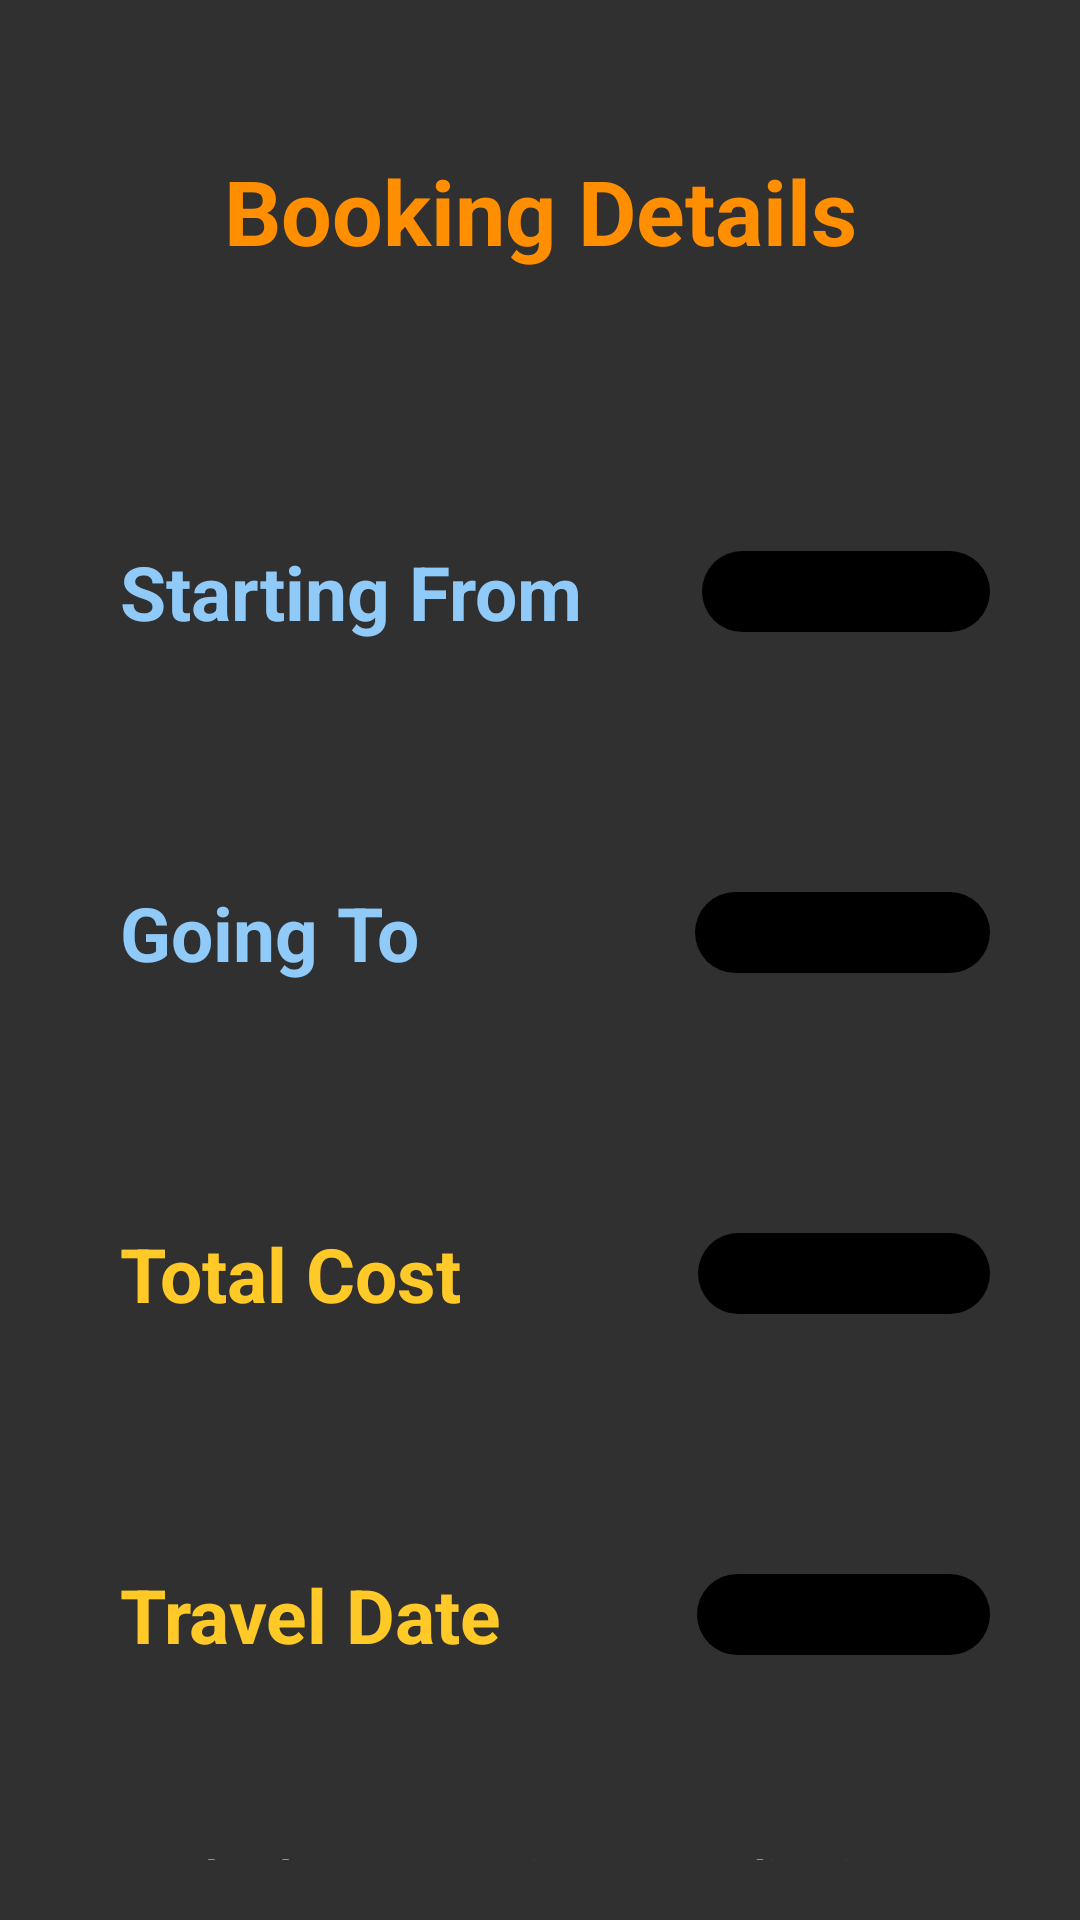

Reconstruct the res/layout file that produces this screen, plus the resources it refers to.
<!-- AndroidManifest.xml: application theme AppTheme -->
<!-- res/layout/activity_booking__details__panel.xml -->
<LinearLayout xmlns:android="http://schemas.android.com/apk/res/android"
    xmlns:app="http://schemas.android.com/apk/res-auto"
    xmlns:tools="http://schemas.android.com/tools"
    android:layout_width="match_parent"
    android:layout_height="match_parent"
    tools:context=".Booking_Details_Panel"
    android:background="@drawable/dffff"
    android:orientation="vertical"
    android:padding="20dp">

    <TextView
        android:layout_width="match_parent"
        android:layout_height="wrap_content"
        android:text="Booking Details"
        android:textSize="30sp"
        android:layout_margin="30sp"
        android:textAlignment="center"
        android:textStyle="bold"
        android:textColor="#FF8F00"/>

    <LinearLayout
        android:layout_width="match_parent"
        android:layout_height="wrap_content"
        android:layout_marginTop="40dp"
        android:orientation="horizontal">

        <TextView
            android:layout_width="wrap_content"
            android:layout_height="wrap_content"
            android:text="Starting From"
            android:layout_margin="20dp"
            android:textSize="25sp"
            android:textStyle="bold"
            android:textColor="#90CAF9"/>
        <TextView
            android:id="@+id/textView16"
            android:layout_width="match_parent"
            android:layout_height="wrap_content"
            android:background="@drawable/edit1"
            android:layout_gravity="center"
            android:layout_marginLeft="20dp"
            android:layout_marginRight="10dp"
            android:textSize="20sp"
            android:textAlignment="center"
            android:textStyle="bold"/>




    </LinearLayout>

    <LinearLayout
        android:layout_width="match_parent"
        android:layout_height="wrap_content"
        android:layout_marginTop="40dp"
        android:orientation="horizontal">

        <TextView
            android:layout_width="wrap_content"
            android:layout_height="wrap_content"
            android:text="Going To"
            android:layout_margin="20dp"
            android:textSize="25sp"
            android:textStyle="bold"
            android:textColor="#90CAF9"/>
        <TextView
            android:id="@+id/textView24"
            android:layout_width="match_parent"
            android:layout_height="wrap_content"
            android:background="@drawable/edit1"
            android:layout_gravity="center"
            android:layout_marginLeft="72dp"
            android:layout_marginRight="10dp"
            android:textSize="20sp"
            android:textAlignment="center"
            android:textStyle="bold"/>




    </LinearLayout>

    <LinearLayout
        android:layout_width="match_parent"
        android:layout_height="wrap_content"
        android:layout_marginTop="40dp"
        android:orientation="horizontal">

        <TextView
            android:layout_width="wrap_content"
            android:layout_height="wrap_content"
            android:text="Total Cost"
            android:layout_margin="20dp"
            android:textSize="25sp"
            android:textStyle="bold"
            android:textColor="#FFCA28"/>
        <TextView
            android:id="@+id/textView26"
            android:layout_width="match_parent"
            android:layout_height="wrap_content"
            android:background="@drawable/edit1"
            android:layout_gravity="center"
            android:layout_marginLeft="59dp"
            android:layout_marginRight="10dp"
            android:textSize="20sp"
            android:textAlignment="center"
            android:textStyle="bold"/>




    </LinearLayout>
    <LinearLayout
        android:layout_width="match_parent"
        android:layout_height="wrap_content"
        android:layout_marginTop="40dp"
        android:orientation="horizontal">

        <TextView
            android:layout_width="wrap_content"
            android:layout_height="wrap_content"
            android:text="Travel Date"
            android:layout_margin="20dp"
            android:textSize="25sp"
            android:textStyle="bold"
            android:textColor="#FFCA28"/>
        <TextView
            android:id="@+id/textView28"
            android:layout_width="match_parent"
            android:layout_height="wrap_content"
            android:background="@drawable/edit1"
            android:layout_gravity="center"
            android:layout_marginLeft="45dp"
            android:layout_marginRight="10dp"
            android:textSize="20sp"
            android:textAlignment="center"
            android:textStyle="bold"/>




    </LinearLayout>

    <TextView
        android:layout_width="match_parent"
        android:layout_height="wrap_content"
        android:text="Thank you For Using my Application"
        android:textAlignment="center"
        android:layout_marginTop="40dp"
        android:textStyle="bold"
        android:textSize="15sp"
        android:textColor="#81C784"/>


</LinearLayout>
<!-- resources referenced by this layout -->
<resources>
  <!-- drawable edit1 (drawable) -->
  <?xml version="1.0" encoding="utf-8"?>
  <shape xmlns:android="http://schemas.android.com/apk/res/android"
      android:shape="rectangle">
      <solid android:color="#000000 " />
      <corners android:radius="200dp" />
  
  </shape>
  <style name="AppTheme" parent="Theme.AppCompat.NoActionBar">
          
          <item name="colorPrimary">@color/colorPrimary</item>
          <item name="colorPrimaryDark">@color/colorPrimaryDark</item>
          <item name="colorAccent">@color/colorAccent</item>
  
  
      </style>
  <color name="colorPrimary">#3F51B5</color>
  <color name="colorPrimaryDark">#303f9f</color>
  <color name="colorAccent">#FBC02D</color>
</resources>
